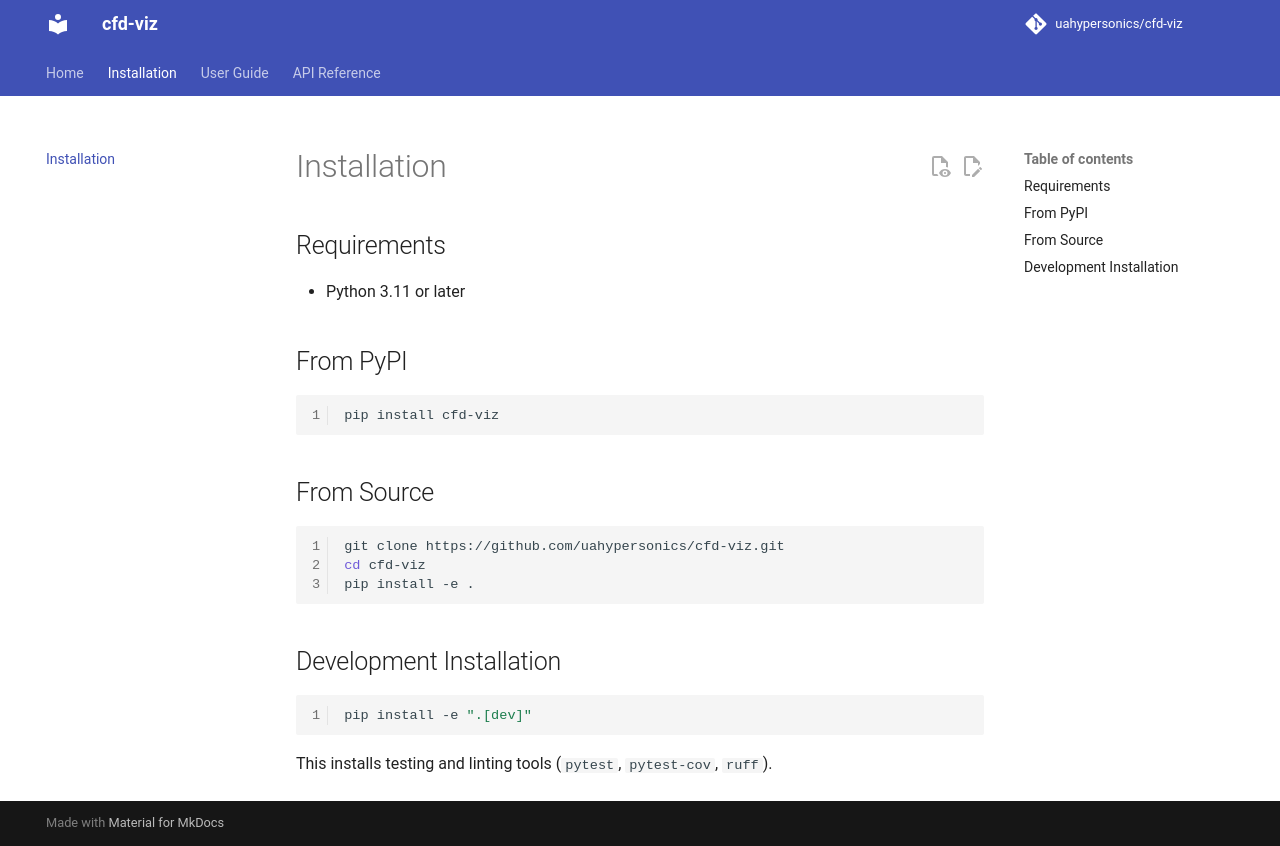

repository: uahypersonics/cfd-viz · page: installation/index.html · generator: mkdocs

# Installation

## Requirements

- Python 3.11 or later

## From PyPI

```bash
pip install cfd-viz
```

## From Source

```bash
git clone https://github.com/uahypersonics/cfd-viz.git
cd cfd-viz
pip install -e .
```

## Development Installation

```bash
pip install -e ".[dev]"
```

This installs testing and linting tools (`pytest`, `pytest-cov`, `ruff`).
